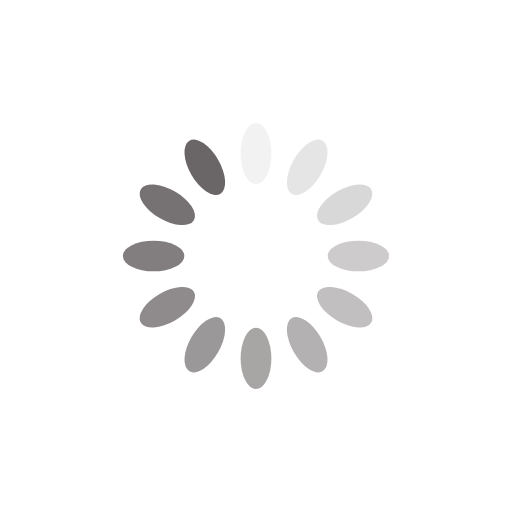
t = 0.00 s
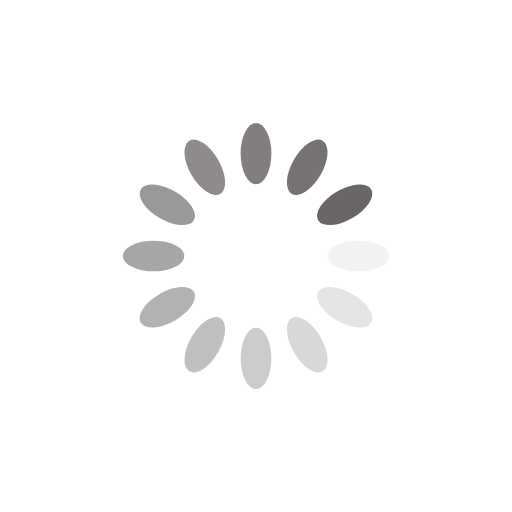
t = 0.25 s
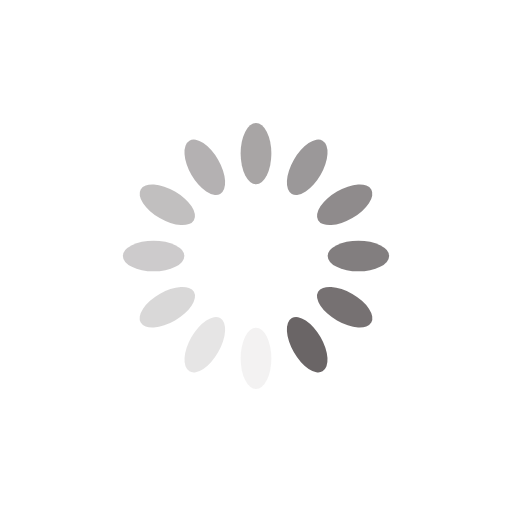
t = 0.50 s
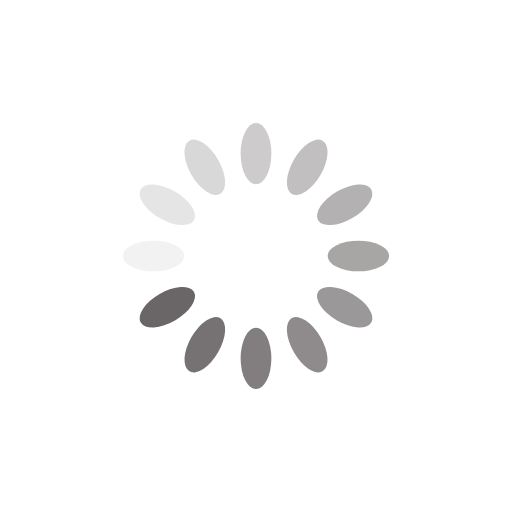
t = 0.75 s

The animated SVG that drew these frames (rendered in a browser with its animation timeline set to each time). Animation: 12 SMIL elements (animate=12); one cycle of 1.00 s, repeats indefinitely.

<?xml version="1.0" encoding="utf-8"?>
<svg xmlns="http://www.w3.org/2000/svg" xmlns:xlink="http://www.w3.org/1999/xlink" style="margin: auto; background: rgb(255, 255, 255); display: block; shape-rendering: auto;" width="200px" height="200px" viewBox="0 0 100 100" preserveAspectRatio="xMidYMid">
<g transform="rotate(0 50 50)">
  <rect x="47" y="24" rx="3" ry="6" width="6" height="12" fill="#6a6566">
    <animate attributeName="opacity" values="1;0" keyTimes="0;1" dur="1s" begin="-0.9166666666666666s" repeatCount="indefinite"></animate>
  </rect>
</g><g transform="rotate(30 50 50)">
  <rect x="47" y="24" rx="3" ry="6" width="6" height="12" fill="#6a6566">
    <animate attributeName="opacity" values="1;0" keyTimes="0;1" dur="1s" begin="-0.8333333333333334s" repeatCount="indefinite"></animate>
  </rect>
</g><g transform="rotate(60 50 50)">
  <rect x="47" y="24" rx="3" ry="6" width="6" height="12" fill="#6a6566">
    <animate attributeName="opacity" values="1;0" keyTimes="0;1" dur="1s" begin="-0.75s" repeatCount="indefinite"></animate>
  </rect>
</g><g transform="rotate(90 50 50)">
  <rect x="47" y="24" rx="3" ry="6" width="6" height="12" fill="#6a6566">
    <animate attributeName="opacity" values="1;0" keyTimes="0;1" dur="1s" begin="-0.6666666666666666s" repeatCount="indefinite"></animate>
  </rect>
</g><g transform="rotate(120 50 50)">
  <rect x="47" y="24" rx="3" ry="6" width="6" height="12" fill="#6a6566">
    <animate attributeName="opacity" values="1;0" keyTimes="0;1" dur="1s" begin="-0.5833333333333334s" repeatCount="indefinite"></animate>
  </rect>
</g><g transform="rotate(150 50 50)">
  <rect x="47" y="24" rx="3" ry="6" width="6" height="12" fill="#6a6566">
    <animate attributeName="opacity" values="1;0" keyTimes="0;1" dur="1s" begin="-0.5s" repeatCount="indefinite"></animate>
  </rect>
</g><g transform="rotate(180 50 50)">
  <rect x="47" y="24" rx="3" ry="6" width="6" height="12" fill="#6a6566">
    <animate attributeName="opacity" values="1;0" keyTimes="0;1" dur="1s" begin="-0.4166666666666667s" repeatCount="indefinite"></animate>
  </rect>
</g><g transform="rotate(210 50 50)">
  <rect x="47" y="24" rx="3" ry="6" width="6" height="12" fill="#6a6566">
    <animate attributeName="opacity" values="1;0" keyTimes="0;1" dur="1s" begin="-0.3333333333333333s" repeatCount="indefinite"></animate>
  </rect>
</g><g transform="rotate(240 50 50)">
  <rect x="47" y="24" rx="3" ry="6" width="6" height="12" fill="#6a6566">
    <animate attributeName="opacity" values="1;0" keyTimes="0;1" dur="1s" begin="-0.25s" repeatCount="indefinite"></animate>
  </rect>
</g><g transform="rotate(270 50 50)">
  <rect x="47" y="24" rx="3" ry="6" width="6" height="12" fill="#6a6566">
    <animate attributeName="opacity" values="1;0" keyTimes="0;1" dur="1s" begin="-0.16666666666666666s" repeatCount="indefinite"></animate>
  </rect>
</g><g transform="rotate(300 50 50)">
  <rect x="47" y="24" rx="3" ry="6" width="6" height="12" fill="#6a6566">
    <animate attributeName="opacity" values="1;0" keyTimes="0;1" dur="1s" begin="-0.08333333333333333s" repeatCount="indefinite"></animate>
  </rect>
</g><g transform="rotate(330 50 50)">
  <rect x="47" y="24" rx="3" ry="6" width="6" height="12" fill="#6a6566">
    <animate attributeName="opacity" values="1;0" keyTimes="0;1" dur="1s" begin="0s" repeatCount="indefinite"></animate>
  </rect>
</g>
<!-- [ldio] generated by https://loading.io/ --></svg>
